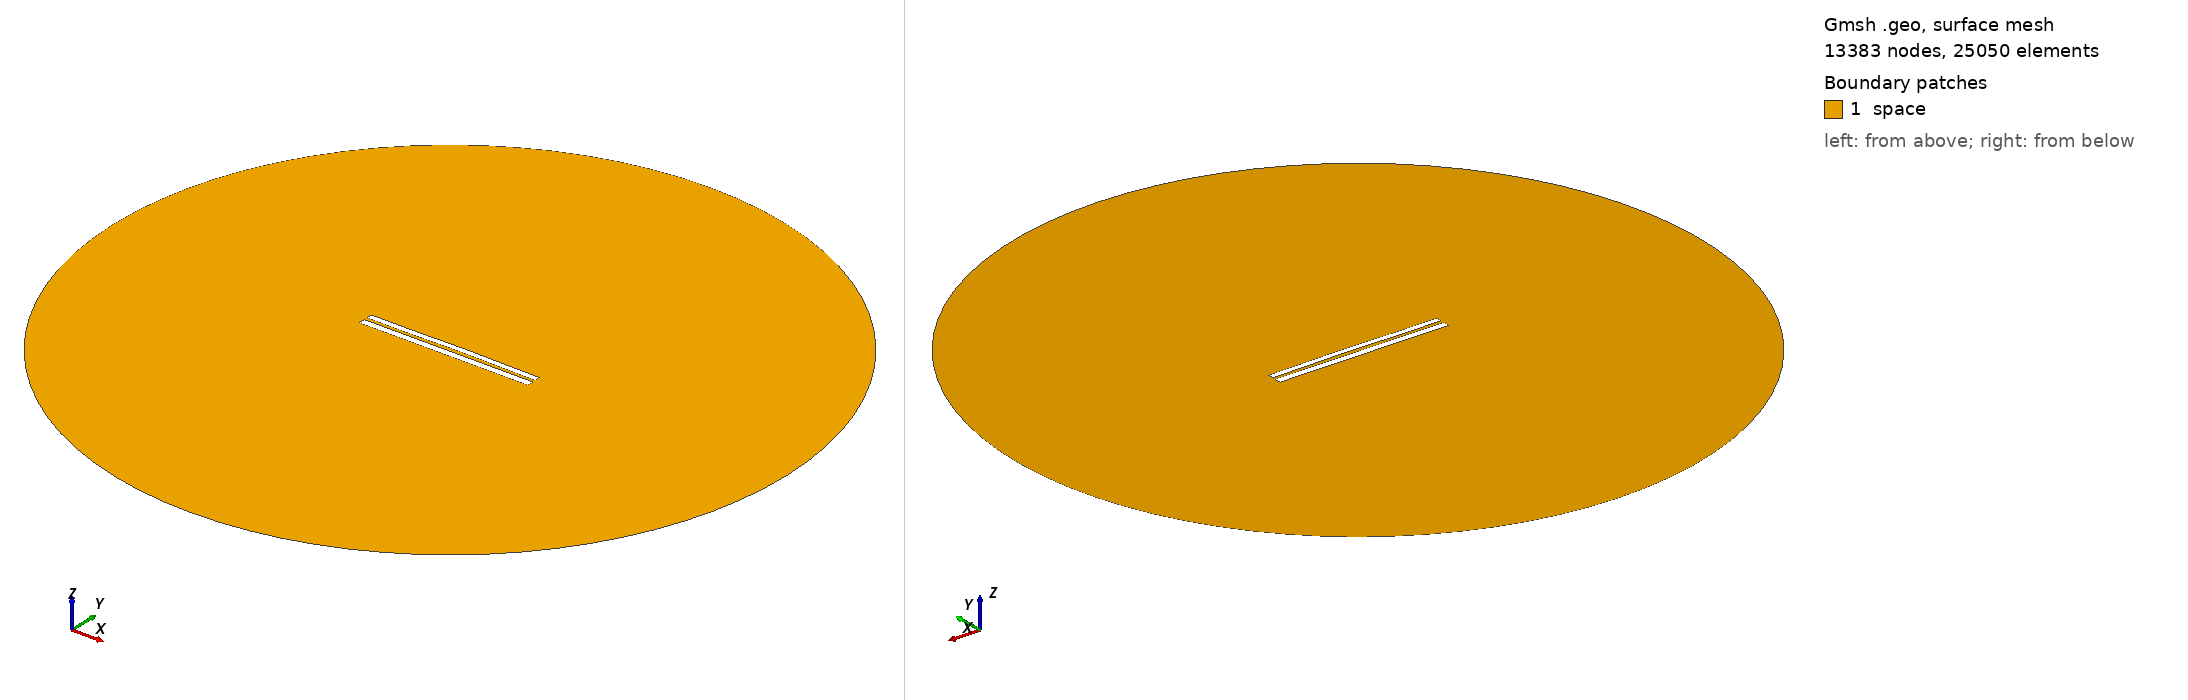

Gmsh geometry script, surface-meshed: 13383 nodes, 25050 surface elements. Boundary patches (legend numbers): 1 space. Left view from above one corner, right view from below the opposite corner. Legend entries are the model's physical surfaces. The drawing asked Gmsh for element sizes between 1% and 20% of the model's largest extent; the script's own settings can give other sizes.

=== 7232.geo (drawn) ===
//---------------------------------------
// Geometry kernel
//---------------------------------------

SetFactory("OpenCASCADE");



//---------------------------------------
// Parameters of the geometry
//---------------------------------------

// Overetch of the upper plate
overetch = 0.25;

// Distance between the plates
distance = 1.75;

// Discretization over the x axis (for the deformation)
nx = 50; 

// Length of the plate
L = 100 - overetch; 

// Number of modes
n = 4; 

// 1st mode coefficient
coeff(1) = 0.0;
beta(1) = 0.596864 * 3.1415926535 / L;

// 2nd mode coefficient
coeff(2) = 0.15;
beta(2) = 1.49418 * 3.1415926535 / L;

// 3rd mode coefficient
coeff(3) = -0.075;
beta(3) = 2.50025 * 3.1415926535 / L;

// 4th mode coefficient
coeff(4) = -0.075;
beta(4) = 3.49999 * 3.1415926535 / L;



//---------------------------------------
// Upper plate (deformed rectangle)
//---------------------------------------

// Coordiantes of the upper plate
xmin = -50;
xmax = 50 - overetch;

// Height of the upper plate
yheight = 4 - 2 * overetch;

// Indexes of the points
UpperID[] = {};
LowerID[] = {};
LeftID[] = {};
RightID[] = {};

// Point index
p = 1;

// Horizontal edges
For i In {1:nx}
    x = xmin + (i-1)*(xmax - xmin)/(nx-1);

    y_bottom = distance / 2 + overetch;
    For j In {1:n}
        C = (Cosh(beta(j)*L) + Cos(beta(j)*L)) / (Sinh(beta(j)*L) + Sin(beta(j)*L));
        y_bottom  = y_bottom + coeff(j) * (Cosh(beta(j)*(x+50)) - Cos(beta(j)*(x+50)) - C * (Sinh(beta(j)*(x+50)) - Sin(beta(j)*(x+50))));
    EndFor

    y_top = y_bottom + yheight;

    Point(p) = {x, y_top, 0, 1.0};
    UpperID[i] = p;
    p = p + 1;

    Point(p) = {x, y_bottom, 0, 1.0};
    LowerID[i] = p;
    p = p + 1;
EndFor

// Create point lists
UpperPts[] = {}; LowerPts[] = {};
For i In {1:nx}
  UpperPts[] += {UpperID[i]};
  LowerPts[] += {LowerID[i]};
EndFor

// Build splines
Spline(1) = {UpperPts[]};
Spline(2) = {LowerPts[]};
Line(3) = {LowerPts[nx-1], UpperPts[nx-1]};
Line(4) = {LowerPts[0], UpperPts[0]};

// Build the plane surface
Curve Loop(1) = {2, 3, -1, -4};
Plane Surface(1) = {1};



//---------------------------------------
// Lower plate (rectangle)
//---------------------------------------

// Vertices
Point(1001) = {-50, -1, 0, 1.0};
Point(1002) = { 50, -1, 0, 1.0};
Point(1003) = { 50,  -5, 0, 1.0};
Point(1004) = {-50,  -5, 0, 1.0};

// Edges
Line(5) = {1001, 1002};
Line(6) = {1002, 1003};
Line(7) = {1003, 1004};
Line(8) = {1004, 1001};

// Plane surface
Line Loop(2) = {5, 6, 7, 8};
Plane Surface(2) = {2}; 



//---------------------------------------
// Outer (fictious) boundary
//---------------------------------------

// Points
Point(1005) = {0, 0, 0};       // Center
Point(1006) = {200, 0, 0};     // Start point
Point(1007) = {0, 200, 0};     // 90 degrees
Point(1008) = {-200, 0, 0};    // 180 degrees
Point(1009) = {0, -200, 0};    // 270 degrees

// Circle arcs (each needs start, center, end)
Circle(9) = {1006, 1005, 1007};
Circle(10) = {1007, 1005, 1008};
Circle(11) = {1008, 1005, 1009};
Circle(12) = {1009, 1005, 1006};

// Plane surface for the entire domain
Curve Loop(3) = {9, 10, 11, 12};
Surface(3) = {3};

// Subtract the plates from the whole domain to obtain the actual domain where we want to solve the equations
BooleanDifference{ Surface{3}; Delete; }{ Surface{1}; Surface{2}; Delete; }




//---------------------------------------
// Transfinite Lines/Curves
//---------------------------------------

// Set the number of points on the boundaries
r = 7;

// Plates
Transfinite Curve {1, 2} = 50*r Using Progression 1;
Transfinite Curve {3, 4} = 2*r Using Progression 1;
Transfinite Line {5, 7} = 50*r Using Progression 1;
Transfinite Line {6, 8} = 2*r Using Progression 1;

// Outer boundary
Transfinite Line {9, 10, 11, 12} = 20 Using Progression 1;



//---------------------------------------
// Physical groups
//---------------------------------------                

// Physical curves (boundaries)
Physical Line("force_segment", 10) = {2};
Physical Line("upper_plate", 11) = {1, 3, 4};
Physical Line("lower_plate", 12) = {5, 6, 7, 8};
Physical Line("boundary", 20) = {9, 10, 11, 12};

// Physical Surfaces
Physical Surface("space", 30) = {3};



//---------------------------------------
// 6. Generate the Mesh
//---------------------------------------

// 2D mesh generation
Mesh 2;
